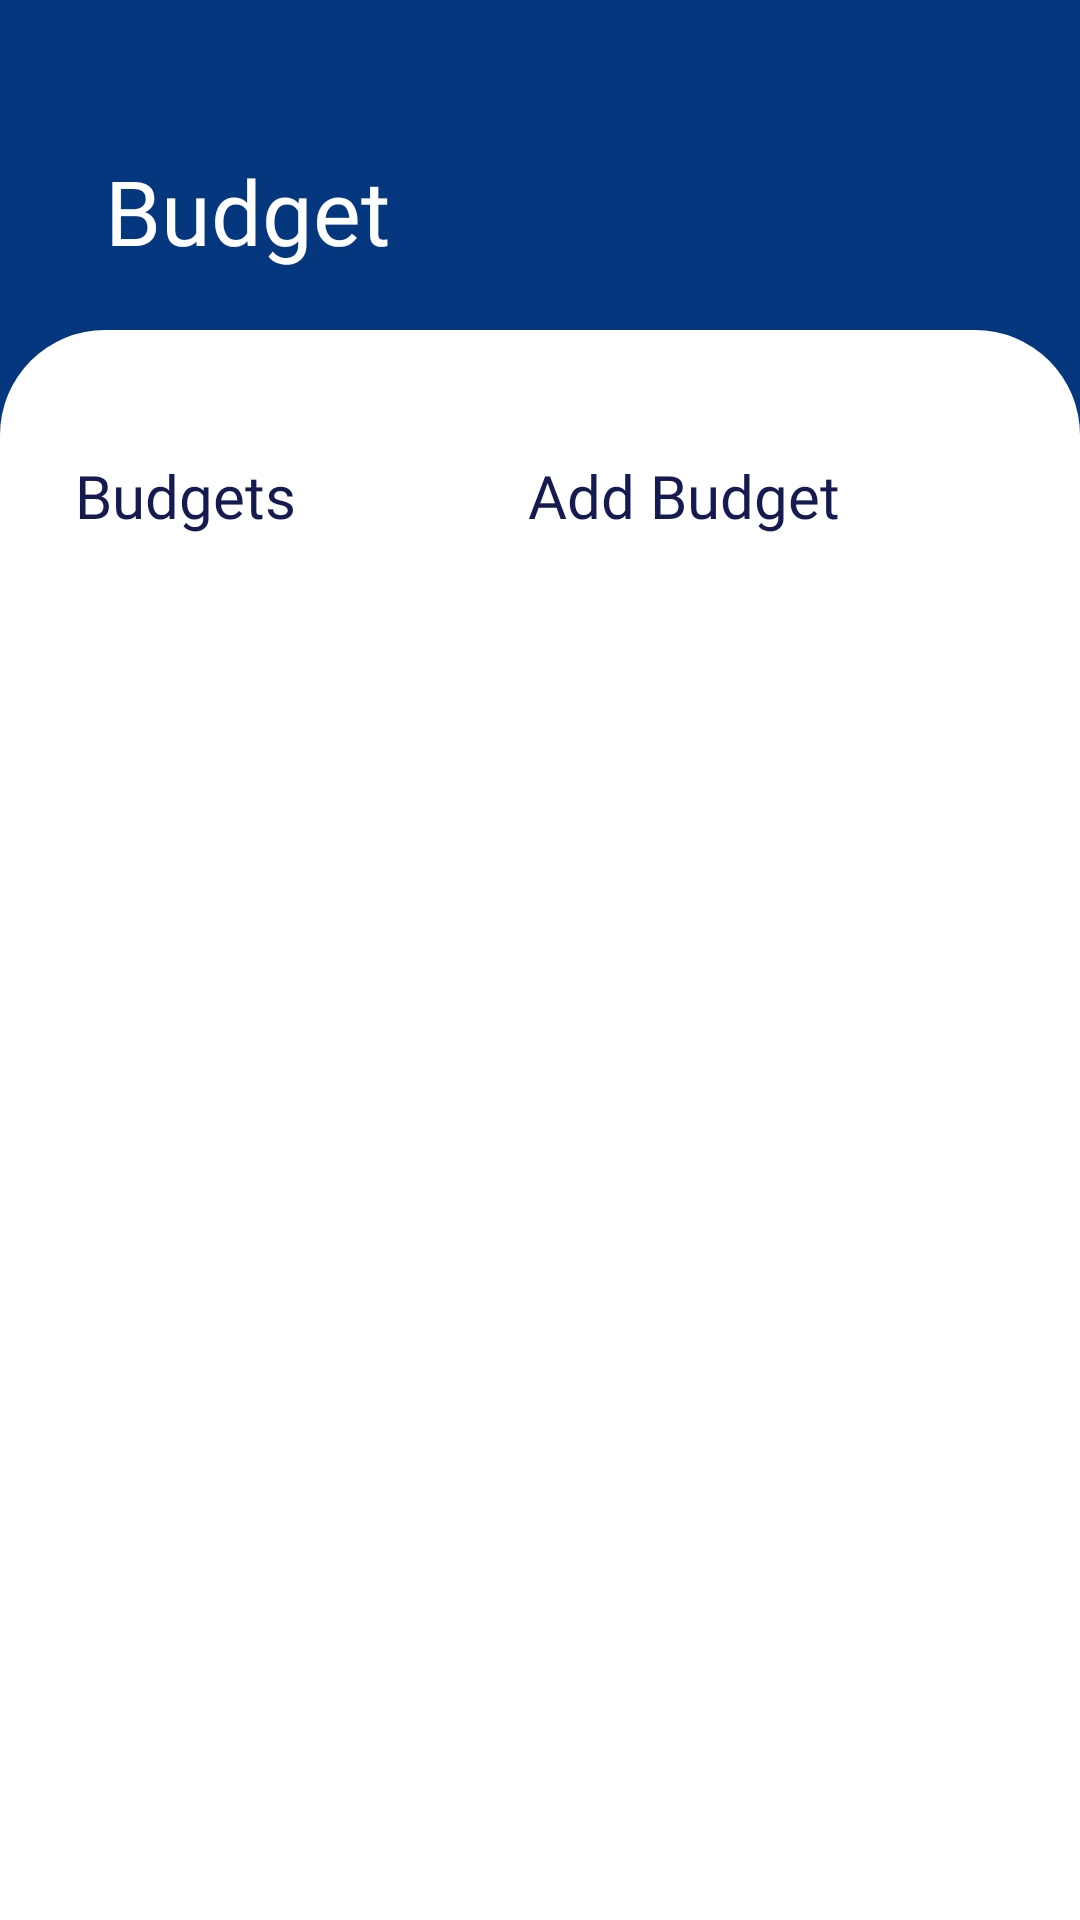

Reconstruct the res/layout file that produces this screen, plus the resources it refers to.
<!-- AndroidManifest.xml: application theme Theme.Spendsmart_soen357_app -->
<!-- res/layout/fragment_budget.xml -->
<RelativeLayout xmlns:android="http://schemas.android.com/apk/res/android"
    xmlns:tools="http://schemas.android.com/tools"
    xmlns:app="http://schemas.android.com/apk/res-auto"
    android:orientation="vertical"
    android:layout_width="match_parent"
    android:layout_height="match_parent">

    <RelativeLayout
        android:id="@+id/banner_analytics"
        android:layout_width="match_parent"
        android:layout_height="160dp"
        android:background="?attr/colorPrimary">

        <TextView
            android:id="@+id/banner_text_budget"
            android:layout_width="wrap_content"
            android:layout_height="wrap_content"
            android:text="Budget"
            android:fontFamily="@font/inter_bold"
            android:textSize="30dp"
            android:textColor="@android:color/white"
            android:layout_marginTop="50dp"
            android:layout_marginStart="35dp"/>

    </RelativeLayout>

    <ScrollView
        android:layout_width="match_parent"
        android:layout_height="match_parent"
        android:layout_marginTop="110dp"
        android:background="@drawable/white_background">

        <LinearLayout
            android:layout_width="match_parent"
            android:layout_height="wrap_content"
            android:layout_marginTop="20dp"
            android:orientation="vertical">

            <androidx.constraintlayout.widget.ConstraintLayout
                android:id="@+id/linear_Layout"
                android:layout_width="match_parent"
                android:layout_height="wrap_content"
                android:layout_marginTop="10dp"
                android:orientation="horizontal">

                <TextView
                    android:id="@+id/budget_title"
                    android:layout_width="wrap_content"
                    android:layout_height="wrap_content"
                    app:layout_constraintTop_toTopOf="parent"
                    app:layout_constraintBottom_toBottomOf="parent"
                    app:layout_constraintStart_toStartOf="parent"
                    android:layout_marginStart="25dp"
                    android:fontFamily="@font/inter_semibold"
                    android:text="Budgets"
                    android:textColor="?attr/colorSecondary"
                    android:textSize="20sp" />

                <TextView
                    android:id="@+id/budget_label"
                    android:layout_width="wrap_content"
                    android:layout_height="wrap_content"
                    app:layout_constraintTop_toTopOf="parent"
                    app:layout_constraintBottom_toBottomOf="parent"
                    app:layout_constraintEnd_toStartOf="@+id/add_budget_button"
                    android:layout_marginRight="15dp"
                    android:fontFamily="@font/inter_semibold"
                    android:text="Add Budget"
                    android:textColor="?attr/colorSecondary"
                    android:textSize="20sp" />

                <androidx.constraintlayout.widget.ConstraintLayout
                    android:id="@+id/add_budget_button"
                    android:layout_width="50dp"
                    android:layout_height="50dp"
                    android:layout_marginStart="15dp"
                    android:layout_marginEnd="15dp"
                    android:background="@drawable/budget_button"
                    app:layout_constraintTop_toTopOf="parent"
                    app:layout_constraintBottom_toBottomOf="parent"
                    app:layout_constraintEnd_toEndOf="parent">


                    <ImageView
                        android:layout_width="45dp"
                        android:layout_height="45dp"
                        android:src="@drawable/ic_add"
                        app:layout_constraintBottom_toBottomOf="parent"
                        app:layout_constraintEnd_toEndOf="parent"
                        app:layout_constraintStart_toStartOf="parent"
                        app:layout_constraintTop_toTopOf="parent" />
                </androidx.constraintlayout.widget.ConstraintLayout>


            </androidx.constraintlayout.widget.ConstraintLayout>

            <androidx.recyclerview.widget.RecyclerView
                android:id="@+id/budget_list_recyclerview"
                android:layout_width="match_parent"
                android:layout_height="match_parent"
                android:layout_below="@id/linear_Layout"
                android:layout_margin="0dp"
                tools:listitem="@layout/budget_item" />

        </LinearLayout>
    </ScrollView>


</RelativeLayout>
<!-- res/layout/budget_item.xml (included above) -->
<?xml version="1.0" encoding="utf-8"?>
<androidx.constraintlayout.widget.ConstraintLayout xmlns:android="http://schemas.android.com/apk/res/android"
    xmlns:app="http://schemas.android.com/apk/res-auto"
    android:layout_width="match_parent"
    android:layout_height="80dp"
    android:layout_marginHorizontal="16dp"
    android:layout_marginVertical="4dp"
    android:background="@drawable/transaction_background">

    <LinearLayout
        android:layout_width="match_parent"
        android:layout_height="match_parent"
        android:orientation="horizontal">

        
        <LinearLayout
            android:layout_width="0dp"
            android:layout_height="match_parent"
            android:layout_weight="1"
            android:orientation="vertical"
            android:paddingLeft="20dp"
            android:paddingRight="16dp">

            <TextView
                android:id="@+id/nameview"
                android:layout_width="wrap_content"
                android:layout_height="wrap_content"
                android:text="Item Name"
                android:textStyle="bold"
                android:layout_marginTop="20dp"
                android:textColor="@color/dark_blue"/>

            <TextView
                android:id="@+id/categoryview"
                android:layout_width="wrap_content"
                android:layout_height="wrap_content"
                android:text="Category"
                android:textStyle="italic"
                android:textColor="@color/dark_blue"
                android:layout_marginTop="1dp"/>


        </LinearLayout>



        
        <androidx.constraintlayout.widget.ConstraintLayout
            android:layout_width="wrap_content"
            android:layout_height="match_parent">

            <TextView
                android:id="@+id/priceview"
                android:layout_width="wrap_content"
                android:layout_height="wrap_content"
                app:layout_constraintEnd_toStartOf="@+id/imageview"
                app:layout_constraintTop_toTopOf="parent"
                app:layout_constraintBottom_toBottomOf="parent"
                android:layout_marginEnd="15dp"
                android:text="Goal"
                android:fontFamily="@font/inter_semibold"
                android:textSize="17sp"
                android:textColor="@color/dark_blue"/>

            <ImageView
                android:id="@+id/imageview"
                android:layout_width="50dp"
                android:layout_height="50dp"
                app:layout_constraintTop_toTopOf="parent"
                app:layout_constraintEnd_toEndOf="parent"
                app:layout_constraintBottom_toBottomOf="parent"
                android:layout_marginEnd="15dp"
                 />

        </androidx.constraintlayout.widget.ConstraintLayout>


    </LinearLayout>

</androidx.constraintlayout.widget.ConstraintLayout>
<!-- resources referenced by this layout -->
<resources>
  <color name="dark_blue">#151A50</color>
  <!-- drawable transaction_background (drawable) -->
  <?xml version="1.0" encoding="utf-8"?>
  <selector xmlns:android="http://schemas.android.com/apk/res/android">
      <item>
          <shape android:shape="rectangle">
              <solid android:color="#f4f5f8" />
              <corners android:radius="17dp"/>
              <stroke
                  android:width="2dp"
                  android:color="#dadbe5" />
          </shape>
      </item>
  </selector>
  <!-- drawable white_background (drawable) -->
  <?xml version="1.0" encoding="utf-8"?>
  <selector xmlns:android="http://schemas.android.com/apk/res/android">
      <item>
          <shape android:shape="rectangle">
              <solid android:color="@color/white" />
              <corners android:radius="35dp"/>
          </shape>
      </item>
  </selector>
  <style name="Theme.Spendsmart_soen357_app" parent="Theme.MaterialComponents.DayNight.DarkActionBar">
          
          <item name="colorPrimary">@color/navy</item>
          <item name="colorPrimaryVariant">@color/purple_700</item>
          <item name="colorOnPrimary">@color/white</item>
          
          <item name="colorSecondary">@color/dark_blue</item>
          <item name="colorSecondaryVariant">@color/teal_700</item>
          <item name="colorOnSecondary">@color/black</item>
  
          
          <item name="android:statusBarColor">@android:color/transparent</item>
          <item name="android:windowLightStatusBar">
              true
          </item>
          
  
          
          <item name="android:navigationBarColor">
              @android:color/transparent
          </item>
  
          
          <item name="android:listPreferredItemPaddingLeft">5dp</item>
          <item name="android:listPreferredItemPaddingRight">5dp</item>
      </style>
  <color name="white">#FFFFFFFF</color>
  <color name="navy">#05377F</color>
  <color name="purple_700">#FF3700B3</color>
  <color name="teal_700">#FF018786</color>
  <color name="black">#FF000000</color>
</resources>
